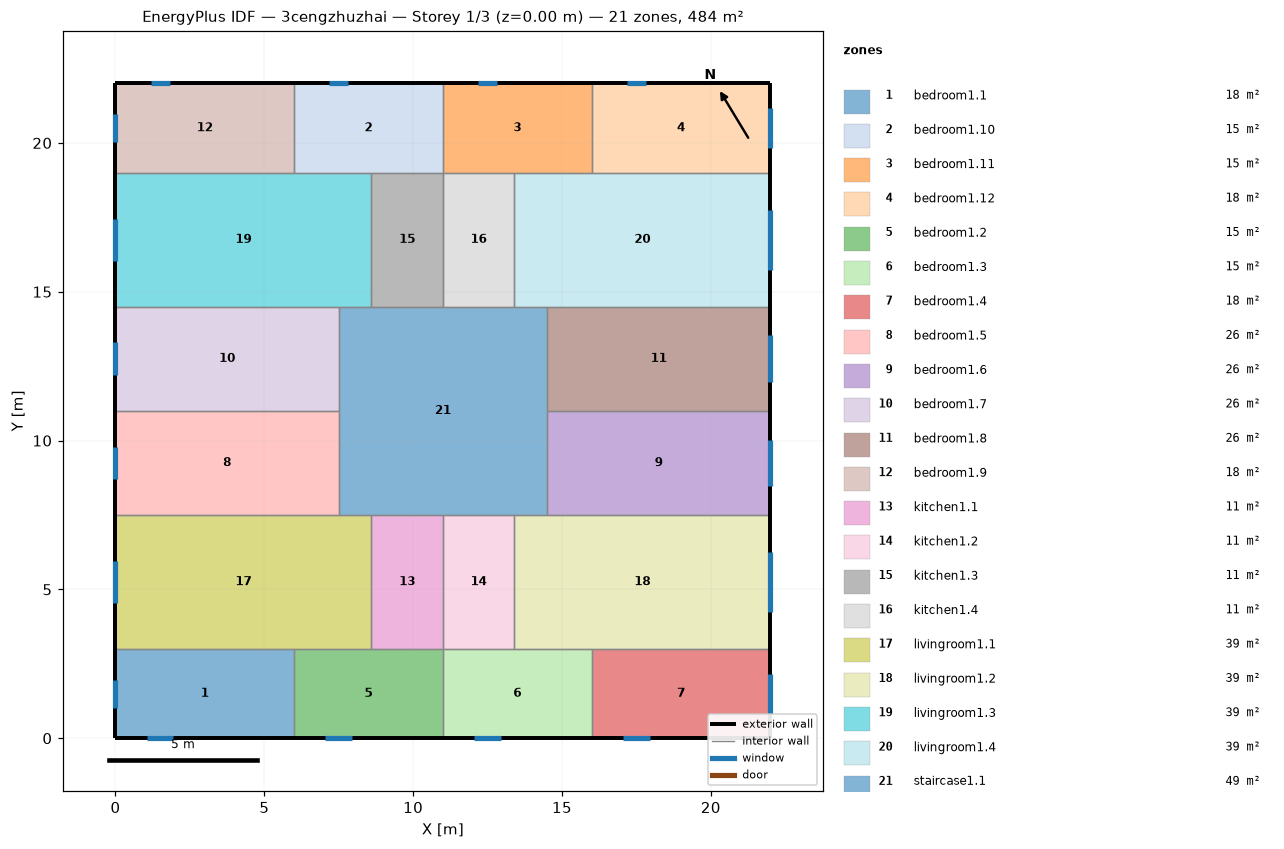
=== STOREY PLAN SPEC (per zone: floor XY polygon, exterior-wall plan segments, windows/doors) ===
zone 1: bedroom1.1  (18.0 m²)
  floor: (6.00, 3.00) (6.00, 0.00) (0.00, 0.00) (0.00, 3.00)
  exterior wall: (0.00, 3.00) – (0.00, 0.00)  [3.0 m]
    window: (0.00, 1.97) – (0.00, 1.03)  [1.4 m²]
  exterior wall: (0.00, 0.00) – (6.00, 0.00)  [6.0 m]
    window: (1.05, 0.00) – (1.95, 0.00)  [1.3 m²]
  interior walls: 2
zone 2: bedroom1.10  (15.0 m²)
  floor: (11.00, 22.00) (11.00, 19.00) (6.00, 19.00) (6.00, 22.00)
  exterior wall: (11.00, 22.00) – (6.00, 22.00)  [5.0 m]
    window: (7.82, 22.00) – (7.18, 22.00)  [0.9 m²]
  interior walls: 4
zone 3: bedroom1.11  (15.0 m²)
  floor: (16.00, 22.00) (16.00, 19.00) (11.00, 19.00) (11.00, 22.00)
  exterior wall: (16.00, 22.00) – (11.00, 22.00)  [5.0 m]
    window: (12.82, 22.00) – (12.18, 22.00)  [0.9 m²]
  interior walls: 4
zone 4: bedroom1.12  (18.0 m²)
  floor: (22.00, 22.00) (22.00, 19.00) (16.00, 19.00) (16.00, 22.00)
  exterior wall: (22.00, 19.00) – (22.00, 22.00)  [3.0 m]
    window: (22.00, 19.83) – (22.00, 21.17)  [2.0 m²]
  exterior wall: (22.00, 22.00) – (16.00, 22.00)  [6.0 m]
    window: (17.82, 22.00) – (17.18, 22.00)  [0.9 m²]
  interior walls: 2
zone 5: bedroom1.2  (15.0 m²)
  floor: (11.00, 3.00) (11.00, 0.00) (6.00, 0.00) (6.00, 3.00)
  exterior wall: (6.00, 0.00) – (11.00, 0.00)  [5.0 m]
    window: (7.05, 0.00) – (7.95, 0.00)  [1.3 m²]
  interior walls: 4
zone 6: bedroom1.3  (15.0 m²)
  floor: (16.00, 3.00) (16.00, 0.00) (11.00, 0.00) (11.00, 3.00)
  exterior wall: (11.00, 0.00) – (16.00, 0.00)  [5.0 m]
    window: (12.05, 0.00) – (12.95, 0.00)  [1.3 m²]
  interior walls: 4
zone 7: bedroom1.4  (18.0 m²)
  floor: (22.00, 3.00) (22.00, 0.00) (16.00, 0.00) (16.00, 3.00)
  exterior wall: (16.00, 0.00) – (22.00, 0.00)  [6.0 m]
    window: (17.05, 0.00) – (17.95, 0.00)  [1.3 m²]
  exterior wall: (22.00, 0.00) – (22.00, 3.00)  [3.0 m]
    window: (22.00, 0.83) – (22.00, 2.17)  [2.0 m²]
  interior walls: 2
zone 8: bedroom1.5  (26.2 m²)
  floor: (7.50, 11.00) (7.50, 7.50) (0.00, 7.50) (0.00, 11.00)
  exterior wall: (0.00, 11.00) – (0.00, 7.50)  [3.5 m]
    window: (0.00, 9.80) – (0.00, 8.70)  [1.6 m²]
  interior walls: 3
zone 9: bedroom1.6  (26.2 m²)
  floor: (22.00, 11.00) (22.00, 7.50) (14.50, 7.50) (14.50, 11.00)
  exterior wall: (22.00, 7.50) – (22.00, 11.00)  [3.5 m]
    window: (22.00, 8.47) – (22.00, 10.03)  [2.3 m²]
  interior walls: 3
zone 10: bedroom1.7  (26.2 m²)
  floor: (7.50, 14.50) (7.50, 11.00) (0.00, 11.00) (0.00, 14.50)
  exterior wall: (0.00, 14.50) – (0.00, 11.00)  [3.5 m]
    window: (0.00, 13.30) – (0.00, 12.20)  [1.6 m²]
  interior walls: 3
zone 11: bedroom1.8  (26.2 m²)
  floor: (22.00, 14.50) (22.00, 11.00) (14.50, 11.00) (14.50, 14.50)
  exterior wall: (22.00, 11.00) – (22.00, 14.50)  [3.5 m]
    window: (22.00, 11.97) – (22.00, 13.53)  [2.3 m²]
  interior walls: 3
zone 12: bedroom1.9  (18.0 m²)
  floor: (6.00, 22.00) (6.00, 19.00) (0.00, 19.00) (0.00, 22.00)
  exterior wall: (0.00, 22.00) – (0.00, 19.00)  [3.0 m]
    window: (0.00, 20.97) – (0.00, 20.03)  [1.4 m²]
  exterior wall: (6.00, 22.00) – (0.00, 22.00)  [6.0 m]
    window: (1.82, 22.00) – (1.18, 22.00)  [0.9 m²]
  interior walls: 2
zone 13: kitchen1.1  (10.8 m²)
  floor: (11.00, 7.50) (11.00, 3.00) (8.60, 3.00) (8.60, 7.50)
  interior walls: 4
zone 14: kitchen1.2  (10.8 m²)
  floor: (13.40, 7.50) (13.40, 3.00) (11.00, 3.00) (11.00, 7.50)
  interior walls: 4
zone 15: kitchen1.3  (10.8 m²)
  floor: (11.00, 19.00) (11.00, 14.50) (8.60, 14.50) (8.60, 19.00)
  interior walls: 4
zone 16: kitchen1.4  (10.8 m²)
  floor: (13.40, 19.00) (13.40, 14.50) (11.00, 14.50) (11.00, 19.00)
  interior walls: 4
zone 17: livingroom1.1  (38.7 m²)
  floor: (8.60, 7.50) (8.60, 3.00) (0.00, 3.00) (0.00, 7.50)
  exterior wall: (0.00, 7.50) – (0.00, 3.00)  [4.5 m]
    window: (0.00, 5.95) – (0.00, 4.55)  [2.1 m²]
  interior walls: 5
zone 18: livingroom1.2  (38.7 m²)
  floor: (22.00, 7.50) (22.00, 3.00) (13.40, 3.00) (13.40, 7.50)
  exterior wall: (22.00, 3.00) – (22.00, 7.50)  [4.5 m]
    window: (22.00, 4.24) – (22.00, 6.26)  [3.0 m²]
  interior walls: 5
zone 19: livingroom1.3  (38.7 m²)
  floor: (8.60, 19.00) (8.60, 14.50) (0.00, 14.50) (0.00, 19.00)
  exterior wall: (0.00, 19.00) – (0.00, 14.50)  [4.5 m]
    window: (0.00, 17.45) – (0.00, 16.05)  [2.1 m²]
  interior walls: 5
zone 20: livingroom1.4  (38.7 m²)
  floor: (22.00, 19.00) (22.00, 14.50) (13.40, 14.50) (13.40, 19.00)
  exterior wall: (22.00, 14.50) – (22.00, 19.00)  [4.5 m]
    window: (22.00, 15.74) – (22.00, 17.76)  [3.0 m²]
  interior walls: 5
zone 21: staircase1.1  (49.0 m²)
  floor: (14.50, 14.50) (14.50, 7.50) (7.50, 7.50) (7.50, 14.50)
  interior walls: 12

=== DERIVED (storey summary) ===
Building: 3cengzhuzhai
Storey: 1 of 3  (floor level z = 0.00 m)
Storey gross floor area: 484.0 m²
Zones on this storey: 21
  - bedroom1.1: floor 18.0 m²; exterior wall 9.0 m (27.0 m²); 2 window(s) 2.8 m²; WWR 10.2%
  - bedroom1.10: floor 15.0 m²; exterior wall 5.0 m (15.0 m²); 1 window(s) 0.9 m²; WWR 6.3%
  - bedroom1.11: floor 15.0 m²; exterior wall 5.0 m (15.0 m²); 1 window(s) 0.9 m²; WWR 6.3%
  - bedroom1.12: floor 18.0 m²; exterior wall 9.0 m (27.0 m²); 2 window(s) 3.0 m²; WWR 11.0%
  - bedroom1.2: floor 15.0 m²; exterior wall 5.0 m (15.0 m²); 1 window(s) 1.3 m²; WWR 9.0%
  - bedroom1.3: floor 15.0 m²; exterior wall 5.0 m (15.0 m²); 1 window(s) 1.3 m²; WWR 9.0%
  - bedroom1.4: floor 18.0 m²; exterior wall 9.0 m (27.0 m²); 2 window(s) 3.4 m²; WWR 12.4%
  - bedroom1.5: floor 26.2 m²; exterior wall 3.5 m (10.5 m²); 1 window(s) 1.6 m²; WWR 15.6%
  - bedroom1.6: floor 26.2 m²; exterior wall 3.5 m (10.5 m²); 1 window(s) 2.3 m²; WWR 22.4%
  - bedroom1.7: floor 26.2 m²; exterior wall 3.5 m (10.5 m²); 1 window(s) 1.6 m²; WWR 15.6%
  - bedroom1.8: floor 26.2 m²; exterior wall 3.5 m (10.5 m²); 1 window(s) 2.3 m²; WWR 22.4%
  - bedroom1.9: floor 18.0 m²; exterior wall 9.0 m (27.0 m²); 2 window(s) 2.4 m²; WWR 8.7%
  - kitchen1.1: floor 10.8 m²
  - kitchen1.2: floor 10.8 m²
  - kitchen1.3: floor 10.8 m²
  - kitchen1.4: floor 10.8 m²
  - livingroom1.1: floor 38.7 m²; exterior wall 4.5 m (13.5 m²); 1 window(s) 2.1 m²; WWR 15.6%
  - livingroom1.2: floor 38.7 m²; exterior wall 4.5 m (13.5 m²); 1 window(s) 3.0 m²; WWR 22.4%
  - livingroom1.3: floor 38.7 m²; exterior wall 4.5 m (13.5 m²); 1 window(s) 2.1 m²; WWR 15.6%
  - livingroom1.4: floor 38.7 m²; exterior wall 4.5 m (13.5 m²); 1 window(s) 3.0 m²; WWR 22.4%
  - staircase1.1: floor 49.0 m²
Zone adjacency (shared interzone walls):
  - bedroom1.1 ↔ bedroom1.2
  - bedroom1.1 ↔ livingroom1.1
  - bedroom1.10 ↔ bedroom1.11
  - bedroom1.10 ↔ bedroom1.9
  - bedroom1.10 ↔ kitchen1.3
  - bedroom1.10 ↔ livingroom1.3
  - bedroom1.11 ↔ bedroom1.12
  - bedroom1.11 ↔ kitchen1.4
  - bedroom1.11 ↔ livingroom1.4
  - bedroom1.12 ↔ livingroom1.4
  - bedroom1.2 ↔ bedroom1.3
  - bedroom1.2 ↔ kitchen1.1
  - bedroom1.2 ↔ livingroom1.1
  - bedroom1.3 ↔ bedroom1.4
  - bedroom1.3 ↔ kitchen1.2
  - bedroom1.3 ↔ livingroom1.2
  - bedroom1.4 ↔ livingroom1.2
  - bedroom1.5 ↔ bedroom1.7
  - bedroom1.5 ↔ livingroom1.1
  - bedroom1.5 ↔ staircase1.1
  - bedroom1.6 ↔ bedroom1.8
  - bedroom1.6 ↔ livingroom1.2
  - bedroom1.6 ↔ staircase1.1
  - bedroom1.7 ↔ livingroom1.3
  - bedroom1.7 ↔ staircase1.1
  - bedroom1.8 ↔ livingroom1.4
  - bedroom1.8 ↔ staircase1.1
  - bedroom1.9 ↔ livingroom1.3
  - kitchen1.1 ↔ kitchen1.2
  - kitchen1.1 ↔ livingroom1.1
  - kitchen1.1 ↔ staircase1.1
  - kitchen1.2 ↔ livingroom1.2
  - kitchen1.2 ↔ staircase1.1
  - kitchen1.3 ↔ kitchen1.4
  - kitchen1.3 ↔ livingroom1.3
  - kitchen1.3 ↔ staircase1.1
  - kitchen1.4 ↔ livingroom1.4
  - kitchen1.4 ↔ staircase1.1
  - livingroom1.1 ↔ staircase1.1
  - livingroom1.2 ↔ staircase1.1
  - livingroom1.3 ↔ staircase1.1
  - livingroom1.4 ↔ staircase1.1